Run: headless pygame with SDL's dummy video driver; simulated clock (each Clock.tick advances the game by its frame time, no real sleeping); random seed 0; keys injected as events and as key.get_pressed() state; mouse plan: one left click at the window centre at the start of phase 2, then a move to the lower-right quarter at the start of phase 3.
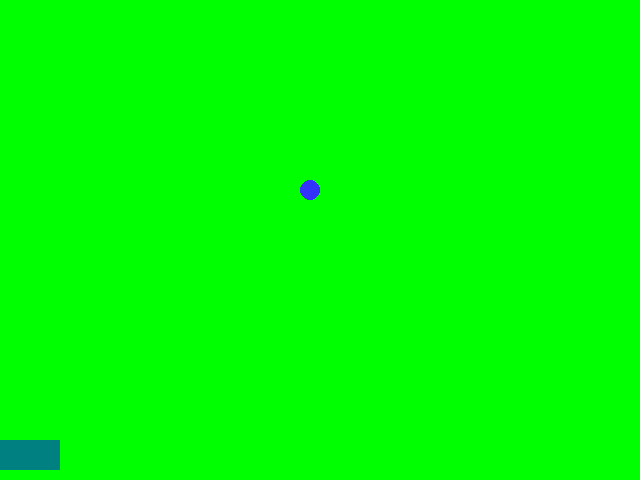
Frame 1 of 4 · flips 1–60 · no input
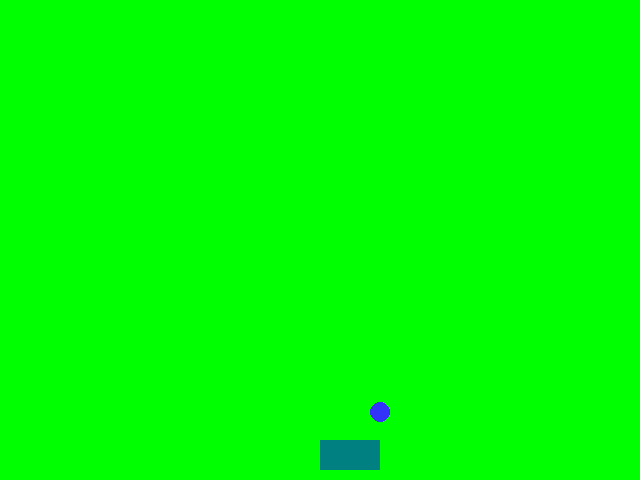
Frame 2 of 4 · flips 61–180 · clicked the window centre · tapped SPACE, RETURN · held RIGHT (→), D
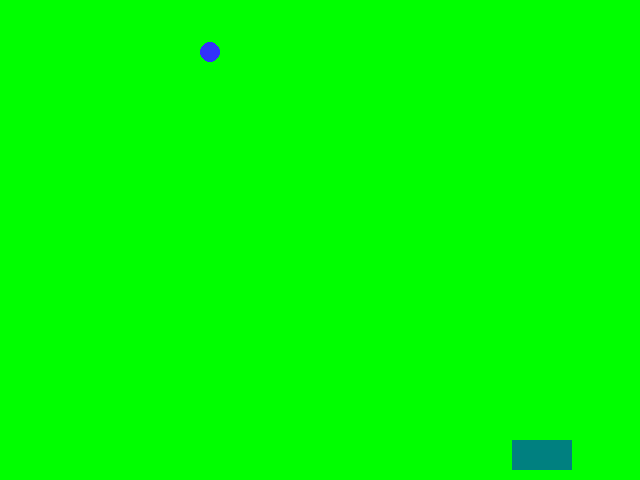
Frame 3 of 4 · flips 181–300 · moved the mouse to the lower-right quarter · held DOWN (↓), S
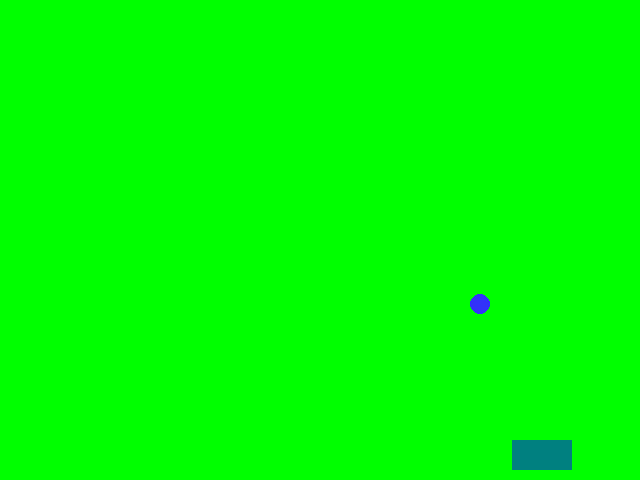
Frame 4 of 4 · flips 301–420 · held LEFT (←), A, UP (↑), W

The pygame program that drew these frames:

#!/usr/bin/env python3
# -*- coding: utf-8 -*-
'''
目標：使用向量讓小球移動，並且撞牆反彈
核心概念
1. 引入向量套件 pygame.math.Vector2 
2. 製作移動 ballP += BallV 
3. 偵測撞牆反彈 ballV.x *= -1 if ballP.x > ...  
'''
import pygame
from pygame.math import Vector2

screen = pygame.display.set_mode((640,480))
done = False
ballP = Vector2(10,10)
ballV = Vector2(5,3)
barW = 60
barH = 30
barY = 440
while not done:
    for event in pygame.event.get():
        if event.type == pygame.QUIT:
            done = True    
    screen.fill((0,255,0))
    ballP += ballV
    ballV.x *= -1 if ballP.x > screen.get_width() or ballP.x < 0 else 1
    ballV.y *= -1 if ballP.y > screen.get_height() or ballP.y < 0 else 1
    pygame.draw.circle(screen, (50,50,250),[int(ballP.x),int(ballP.y)],10)
    mouseX, mouseY = pygame.mouse.get_pos()
    pygame.draw.rect(screen,(0,128,128),[mouseX,barY,barW,barH])
    pygame.display.update()
